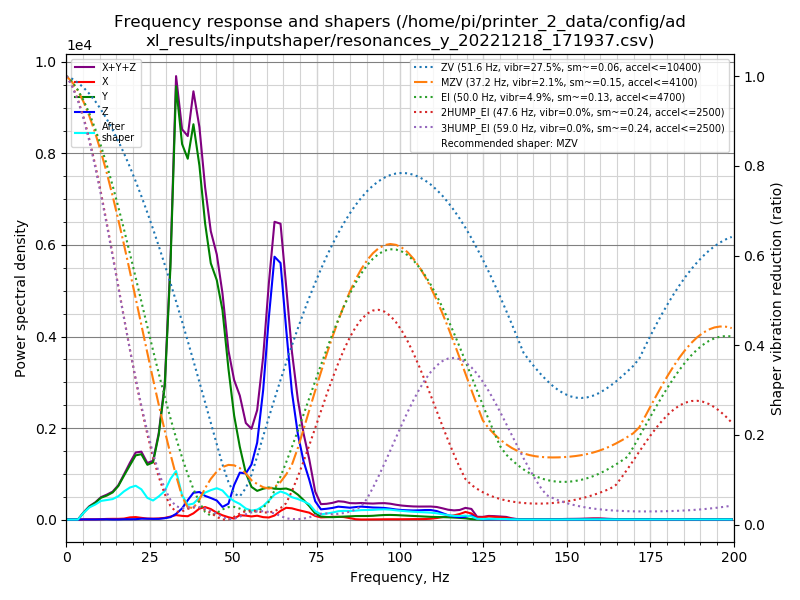

Source data for this figure (header and first rows):
freq, psd_x, psd_y, psd_z, psd_xyz
0.0, 1.115e+01, 2.850e+02, 7.230e+01, 3.684e+02
1.7, 1.528e+01, 1.640e+02, 5.412e+01, 2.334e+02
3.5, 1.266e+01, 7.222e+01, 2.043e+01, 1.053e+02
5.2, 2.516e+01, 7.950e+02, 2.111e+01, 8.412e+02
6.9, 4.463e+01, 1.964e+03, 2.038e+01, 2.029e+03
8.7, 6.042e+01, 3.228e+03, 2.306e+01, 3.312e+03
10.4, 8.809e+01, 5.006e+03, 5.139e+01, 5.146e+03
12.1, 1.646e+02, 6.378e+03, 7.843e+01, 6.621e+03
13.9, 2.183e+02, 8.297e+03, 3.339e+01, 8.548e+03
15.6, 2.382e+02, 1.151e+04, 3.887e+01, 1.178e+04
17.3, 3.695e+02, 1.669e+04, 1.129e+02, 1.718e+04
19.1, 9.124e+02, 2.284e+04, 1.383e+02, 2.390e+04
20.8, 1.119e+03, 2.932e+04, 1.806e+02, 3.062e+04
22.5, 8.451e+02, 3.228e+04, 4.084e+02, 3.353e+04
24.3, 5.187e+02, 2.920e+04, 4.338e+02, 3.015e+04
26.0, 5.151e+02, 3.261e+04, 3.766e+02, 3.351e+04
27.7, 6.775e+02, 5.138e+04, 4.081e+02, 5.246e+04
29.5, 1.070e+03, 8.603e+04, 8.583e+02, 8.796e+04
31.2, 2.010e+03, 1.721e+05, 1.645e+03, 1.758e+05
32.9, 3.213e+03, 3.125e+05, 4.083e+03, 3.198e+05
34.7, 2.788e+03, 2.856e+05, 8.459e+03, 2.968e+05
36.4, 2.648e+03, 2.878e+05, 1.542e+04, 3.059e+05
38.1, 5.172e+03, 3.300e+05, 2.236e+04, 3.575e+05
39.9, 9.602e+03, 3.093e+05, 2.408e+04, 3.430e+05
41.6, 1.138e+04, 2.699e+05, 2.155e+04, 3.028e+05
43.3, 9.956e+03, 2.431e+05, 2.043e+04, 2.735e+05
45.1, 6.688e+03, 2.365e+05, 1.880e+04, 2.619e+05
46.8, 4.376e+03, 2.147e+05, 1.293e+04, 2.320e+05
48.6, 2.484e+03, 1.603e+05, 1.687e+04, 1.797e+05
50.3, 1.160e+03, 1.145e+05, 3.800e+04, 1.536e+05
52.0, 4.920e+03, 8.274e+04, 5.342e+04, 1.411e+05
53.8, 4.601e+03, 5.473e+04, 5.440e+04, 1.137e+05
55.5, 3.780e+03, 3.967e+04, 6.690e+04, 1.103e+05
57.2, 4.806e+03, 3.593e+04, 9.631e+04, 1.370e+05
59.0, 3.095e+03, 3.982e+04, 1.674e+05, 2.103e+05
60.7, 2.734e+03, 4.258e+04, 2.686e+05, 3.139e+05
62.4, 5.500e+03, 4.212e+04, 3.590e+05, 4.067e+05
64.2, 1.215e+04, 4.303e+04, 3.605e+05, 4.157e+05
65.9, 1.696e+04, 4.473e+04, 2.743e+05, 3.359e+05
67.6, 1.661e+04, 4.323e+04, 1.890e+05, 2.488e+05
69.4, 1.454e+04, 3.784e+04, 1.296e+05, 1.820e+05
71.1, 1.280e+04, 3.040e+04, 9.069e+04, 1.339e+05
72.8, 1.096e+04, 2.159e+04, 6.367e+04, 9.622e+04
74.6, 5.807e+03, 9.881e+03, 2.976e+04, 4.545e+04
76.3, 3.593e+03, 5.063e+03, 1.707e+04, 2.572e+04
78.0, 4.050e+03, 4.386e+03, 1.841e+04, 2.685e+04
79.8, 4.709e+03, 4.135e+03, 2.032e+04, 2.917e+04
81.5, 4.956e+03, 4.709e+03, 2.299e+04, 3.265e+04
83.2, 4.514e+03, 5.389e+03, 2.258e+04, 3.248e+04
85.0, 2.596e+03, 5.989e+03, 2.198e+04, 3.057e+04
86.7, 6.191e+02, 6.638e+03, 2.363e+04, 3.089e+04
88.4, 1.431e+02, 6.870e+03, 2.498e+04, 3.200e+04
90.2, 2.172e+02, 7.000e+03, 2.470e+04, 3.192e+04
91.9, 3.285e+02, 7.575e+03, 2.424e+04, 3.215e+04
93.6, 4.358e+02, 8.625e+03, 2.431e+04, 3.337e+04
95.4, 5.666e+02, 9.484e+03, 2.417e+04, 3.422e+04
97.1, 6.509e+02, 9.843e+03, 2.314e+04, 3.363e+04
98.8, 6.647e+02, 9.635e+03, 2.169e+04, 3.199e+04
100.6, 6.845e+02, 9.136e+03, 2.091e+04, 3.073e+04
102.3, 8.287e+02, 8.666e+03, 2.067e+04, 3.016e+04
... 56 more rows
